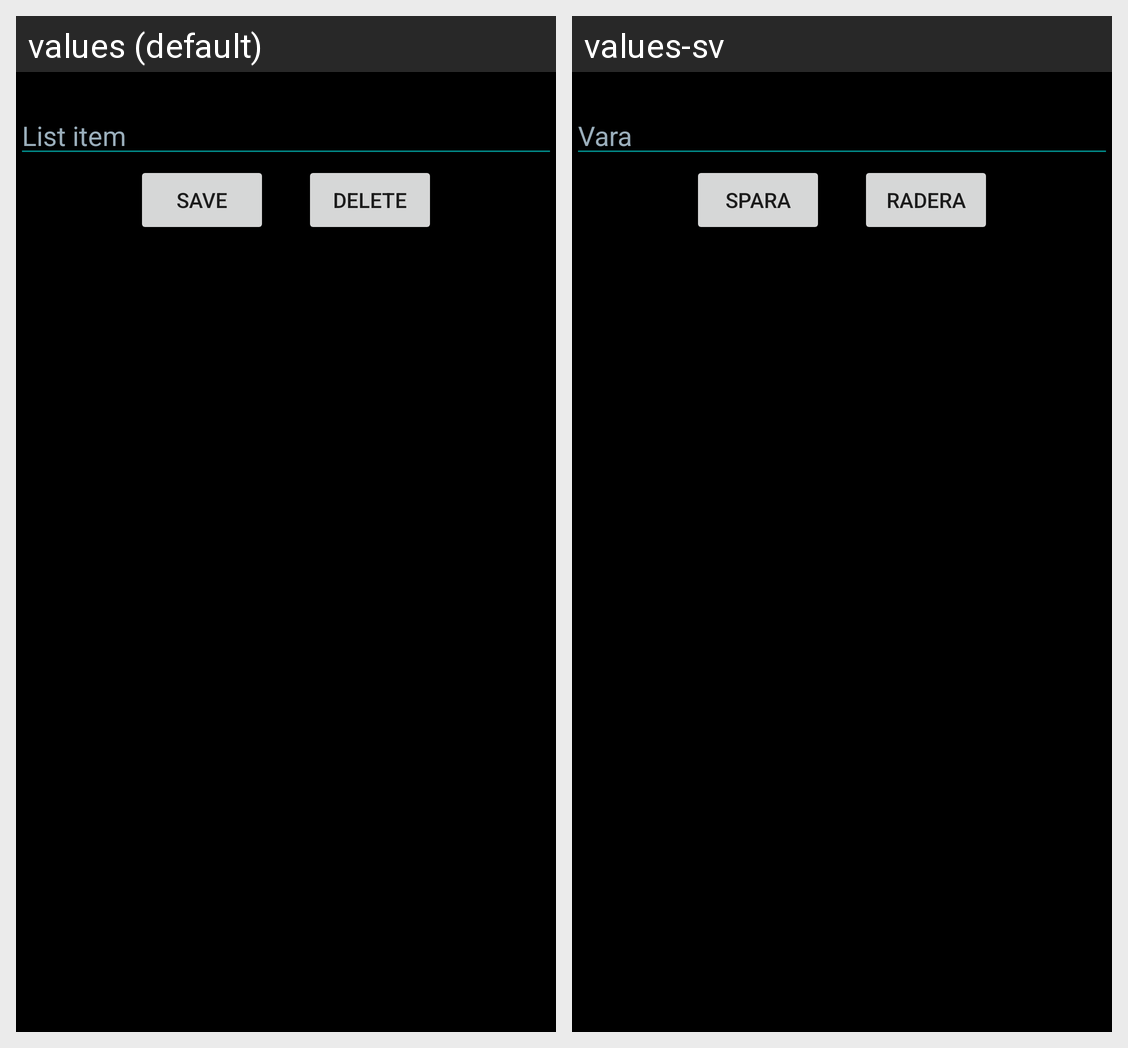

Locale-by-locale string values for the Android screen shown in this grid:
Android screen res/layout/activity_edit_list.xml rendered under 2 locales, left to right: values (default), values-sv. Device: Nexus 5 (rendered at 1080×1920; each locale shown at half size, 540×960, under a caption strip naming it); theme Theme.ShoppingLIst.
Strings drawn on this screen, with the default value and each locale's value (text and hints the layout hard-codes, and strings that could not be matched under every locale, appear in the picture but are not listed):

list_item
  values: List item
  values-sv: Vara

save
  values: Save
  values-sv: Spara

delete
  values: Delete
  values-sv: Radera
